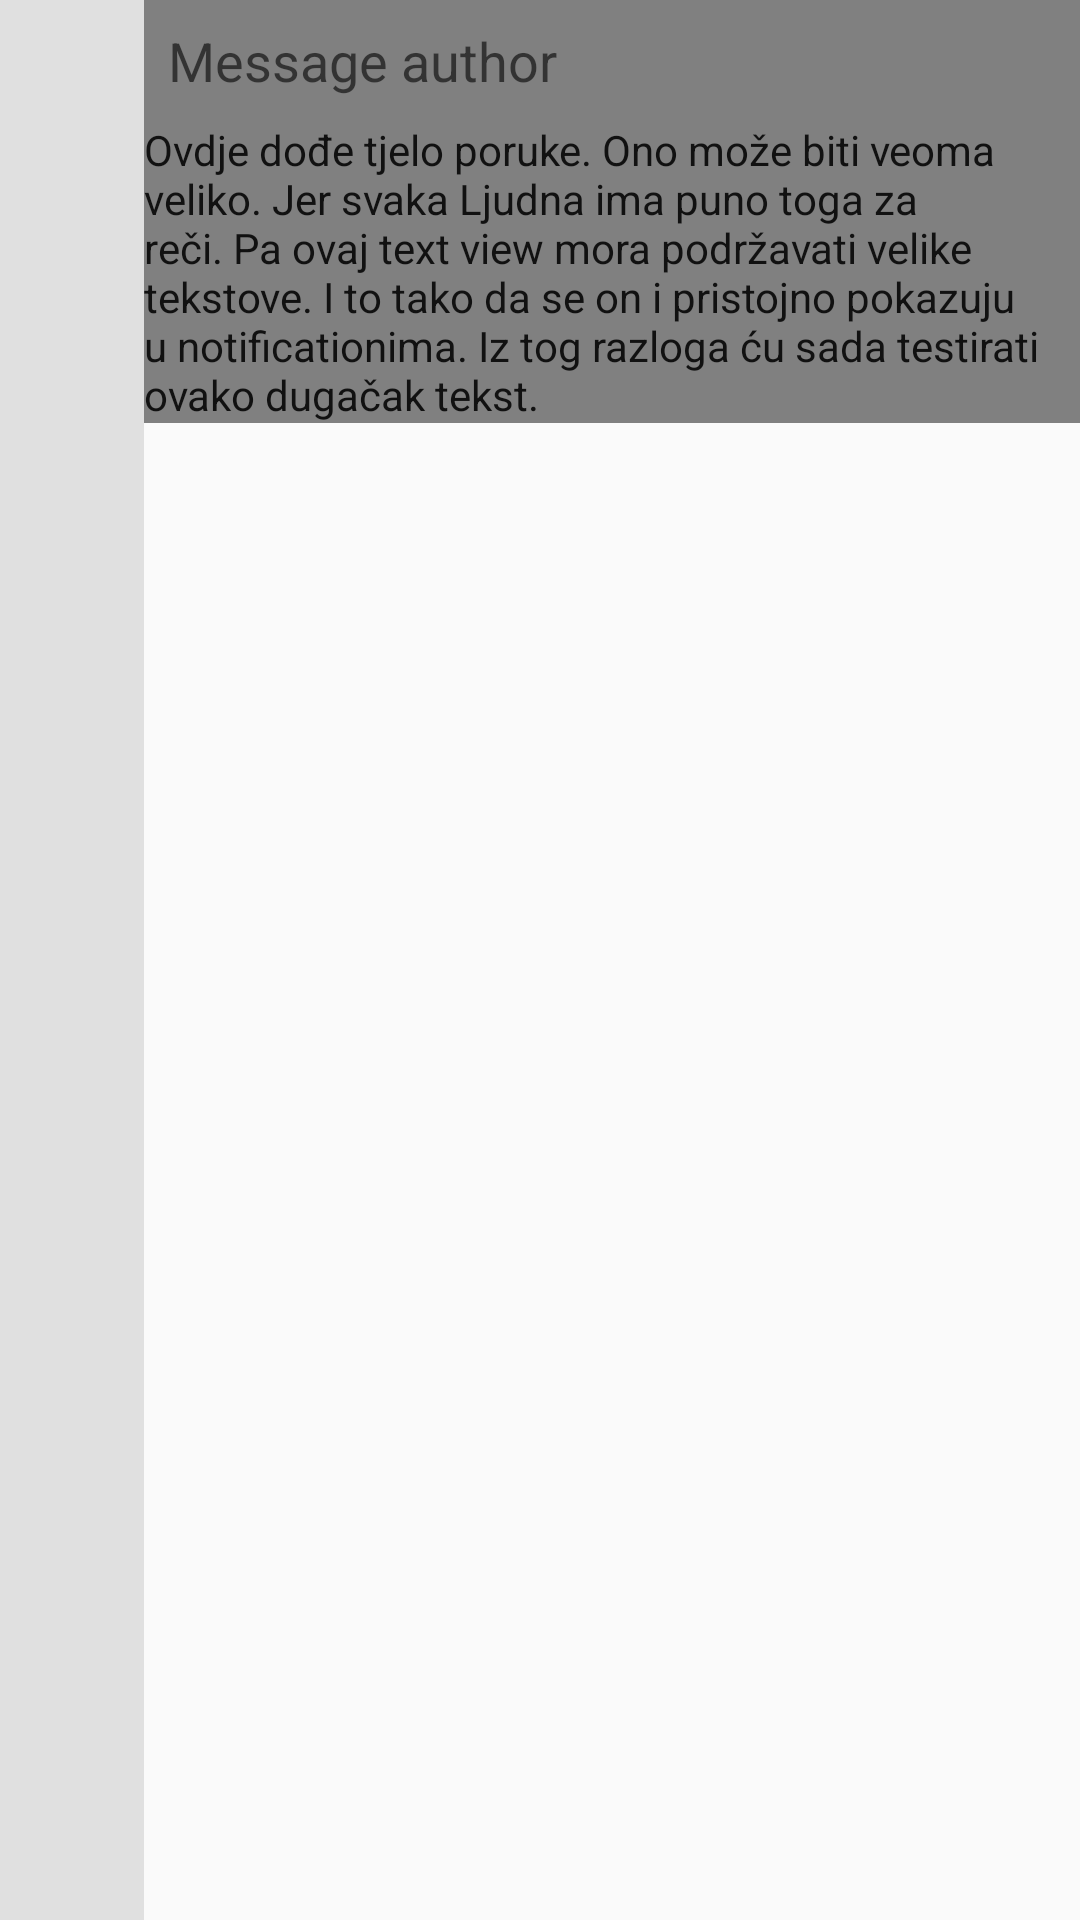

The Android layout XML behind this screen, and the referenced resources:
<!-- AndroidManifest.xml: application theme Theme.Chat2pushstyle -->
<!-- res/layout/push_notification_item.xml -->
<?xml version="1.0" encoding="utf-8"?>
<LinearLayout xmlns:android="http://schemas.android.com/apk/res/android"
    android:layout_width="match_parent"
    android:layout_height="wrap_content"
    android:orientation="horizontal" >

    <ImageView 
        android:id="@+id/image_view_icon"
        android:layout_width="48dp"
        android:layout_height="fill_parent"
        android:minHeight="48dp"
        android:src="@drawable/ic_launcher"
        android:background="@color/light_gray" />
    
    <LinearLayout 
        android:layout_width="fill_parent"
        android:layout_height="wrap_content"
        android:orientation="vertical"
        android:background="@color/gray">
        
        	<TextView 
        	    android:id="@+id/text_view_author"
        	    android:layout_width="fill_parent"
        	    android:layout_height="wrap_content"
        	    android:padding="8dp"
        	    android:text="Message author"
        	    android:textAppearance="?android:attr/textAppearanceMedium"/>
        	
        	<TextView 
        	    android:id="@+id/text_view_message_text"
        	    android:layout_width="fill_parent"
        	    android:layout_height="wrap_content"
        	    android:textAppearance="?android:attr/textAppearance"
        	    android:text="Ovdje dođe tjelo poruke. Ono može biti veoma veliko. Jer svaka Ljudna ima puno toga za reči. Pa ovaj text view mora podržavati velike tekstove. I to tako da se on i pristojno pokazuju u notificationima. Iz tog razloga ću sada testirati ovako dugačak tekst."/>
        
    </LinearLayout>    

</LinearLayout>
<!-- resources referenced by this layout -->
<resources>
  <color name="gray">#808080</color>
  <color name="light_gray">#E0E0E0</color>
  <!-- drawable selectable_background_chat2pushstyle (drawable) -->
  <?xml version="1.0" encoding="utf-8"?>
  <selector xmlns:android="http://schemas.android.com/apk/res/android"
          android:exitFadeDuration="@android:integer/config_mediumAnimTime" >
      <item android:state_pressed="false" android:state_focused="true" android:drawable="@drawable/list_focused_chat2pushstyle" />
      <item android:state_pressed="true" android:drawable="@drawable/pressed_background_chat2pushstyle" />
      <item android:drawable="@android:color/transparent" />
  </selector>
  <style name="PopupMenu.Chat2pushstyle" parent="@style/Widget.AppCompat.PopupMenu">	
          <item name="android:popupBackground">@drawable/menu_dropdown_panel_chat2pushstyle</item>	
      </style>
  <style name="DropDownListView.Chat2pushstyle" parent="@style/Widget.AppCompat.ListView.DropDown">
          <item name="android:listSelector">@drawable/selectable_background_chat2pushstyle</item>
      </style>
  <style name="ActionBarTabStyle.Chat2pushstyle" parent="@style/Widget.AppCompat.ActionBar.TabView">
          <item name="android:background">@drawable/tab_indicator_ab_chat2pushstyle</item>
      </style>
  <style name="DropDownNav.Chat2pushstyle" parent="@style/Widget.AppCompat.Spinner.DropDown.ActionBar">
          <item name="android:background">@drawable/spinner_background_ab_chat2pushstyle</item>
          <item name="android:popupBackground">@drawable/menu_dropdown_panel_chat2pushstyle</item>
          <item name="android:dropDownSelector">@drawable/selectable_background_chat2pushstyle</item>
      </style>
  <style name="ActionBar.Solid.Chat2pushstyle" parent="@style/Widget.AppCompat.Light.ActionBar.Solid.Inverse">
          <item name="background">@drawable/ab_solid_chat2pushstyle</item>
          <item name="backgroundStacked">@drawable/ab_stacked_solid_chat2pushstyle</item>
          <item name="backgroundSplit">@drawable/ab_bottom_solid_chat2pushstyle</item>
          <item name="progressBarStyle">@style/ProgressBar.Chat2pushstyle</item>
      </style>
  <style name="ActionButton.CloseMode.Chat2pushstyle" parent="@style/Widget.AppCompat.ActionButton.CloseMode">
          <item name="android:background">@drawable/btn_cab_done_chat2pushstyle</item>
      </style>
  <style name="Theme.Chat2pushstyle.Widget" parent="@style/Theme.AppCompat">
          <item name="popupMenuStyle">@style/PopupMenu.Chat2pushstyle</item>
          <item name="dropDownListViewStyle">@style/DropDownListView.Chat2pushstyle</item>
      </style>
  <!-- drawable pressed_background_chat2pushstyle (drawable) -->
  <?xml version="1.0" encoding="utf-8"?>
  <shape xmlns:android="http://schemas.android.com/apk/res/android" android:shape="rectangle">
      <solid android:color="@color/pressed_chat2pushstyle" />
  </shape>
  <style name="ProgressBar.Chat2pushstyle" parent="@style/Widget.AppCompat.ProgressBar.Horizontal">
          <item name="android:progressDrawable">@drawable/progress_horizontal_chat2pushstyle</item>
      </style>
  <!-- drawable btn_cab_done_chat2pushstyle (drawable) -->
  <?xml version="1.0" encoding="utf-8"?>
  <selector xmlns:android="http://schemas.android.com/apk/res/android">
      <item android:state_pressed="true"
          android:drawable="@drawable/btn_cab_done_pressed_chat2pushstyle" />
      <item android:state_focused="true" android:state_enabled="true"
          android:drawable="@drawable/btn_cab_done_focused_chat2pushstyle" />
      <item android:state_enabled="true"
          android:drawable="@drawable/btn_cab_done_default_chat2pushstyle" />
  </selector>
  <color name="pressed_chat2pushstyle">#CC555555</color>
</resources>
